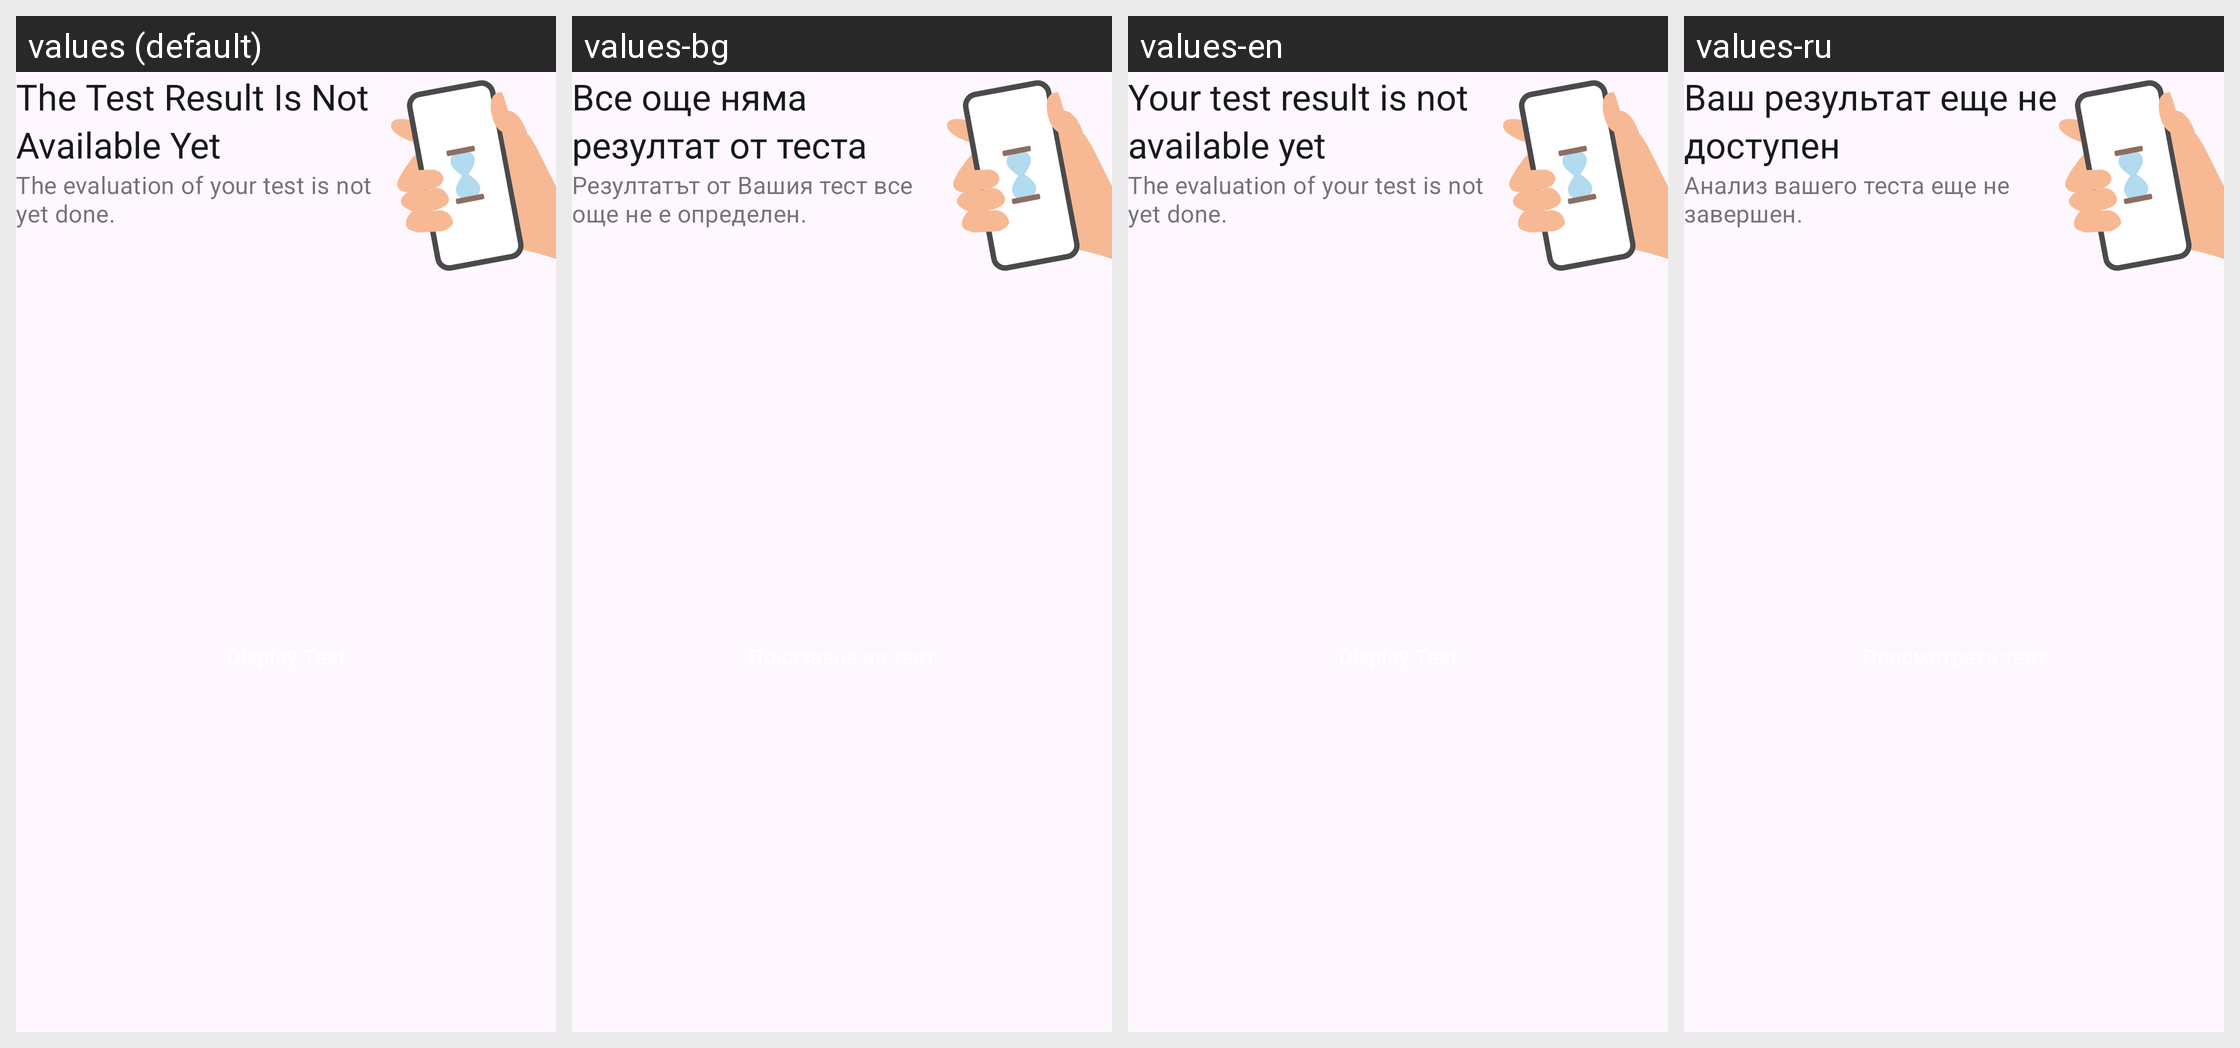

Strings drawn on this Android screen and how each of the app's shown locales translates them:
Android screen res/layout/home_submission_status_card_pending.xml rendered under 4 locales, left to right: values (default), values-bg, values-en, values-ru. Device: Nexus 5 (rendered at 1080×1920; each locale shown at half size, 540×960, under a caption strip naming it); theme AppTheme.
Other locales in the repository, not shown: values-ar, values-de, values-pl, values-pt, values-ro, values-tr, values-uk.
Strings drawn on this screen, with the default value and each locale's value (text and hints the layout hard-codes, and strings that could not be matched under every locale, appear in the picture but are not listed):

submission_status_card_title_pending
  values: The Test Result Is Not Available Yet
  values-bg: Все още няма резултат от теста
  values-en: Your test result is not available yet
  values-ru: Ваш результат еще не доступен

submission_status_card_body_pending
  values: The evaluation of your test is not yet done.
  values-bg: Резултатът от Вашия тест все още не е определен.
  values-en: The evaluation of your test is not yet done.
  values-ru: Анализ вашего теста еще не завершен.
